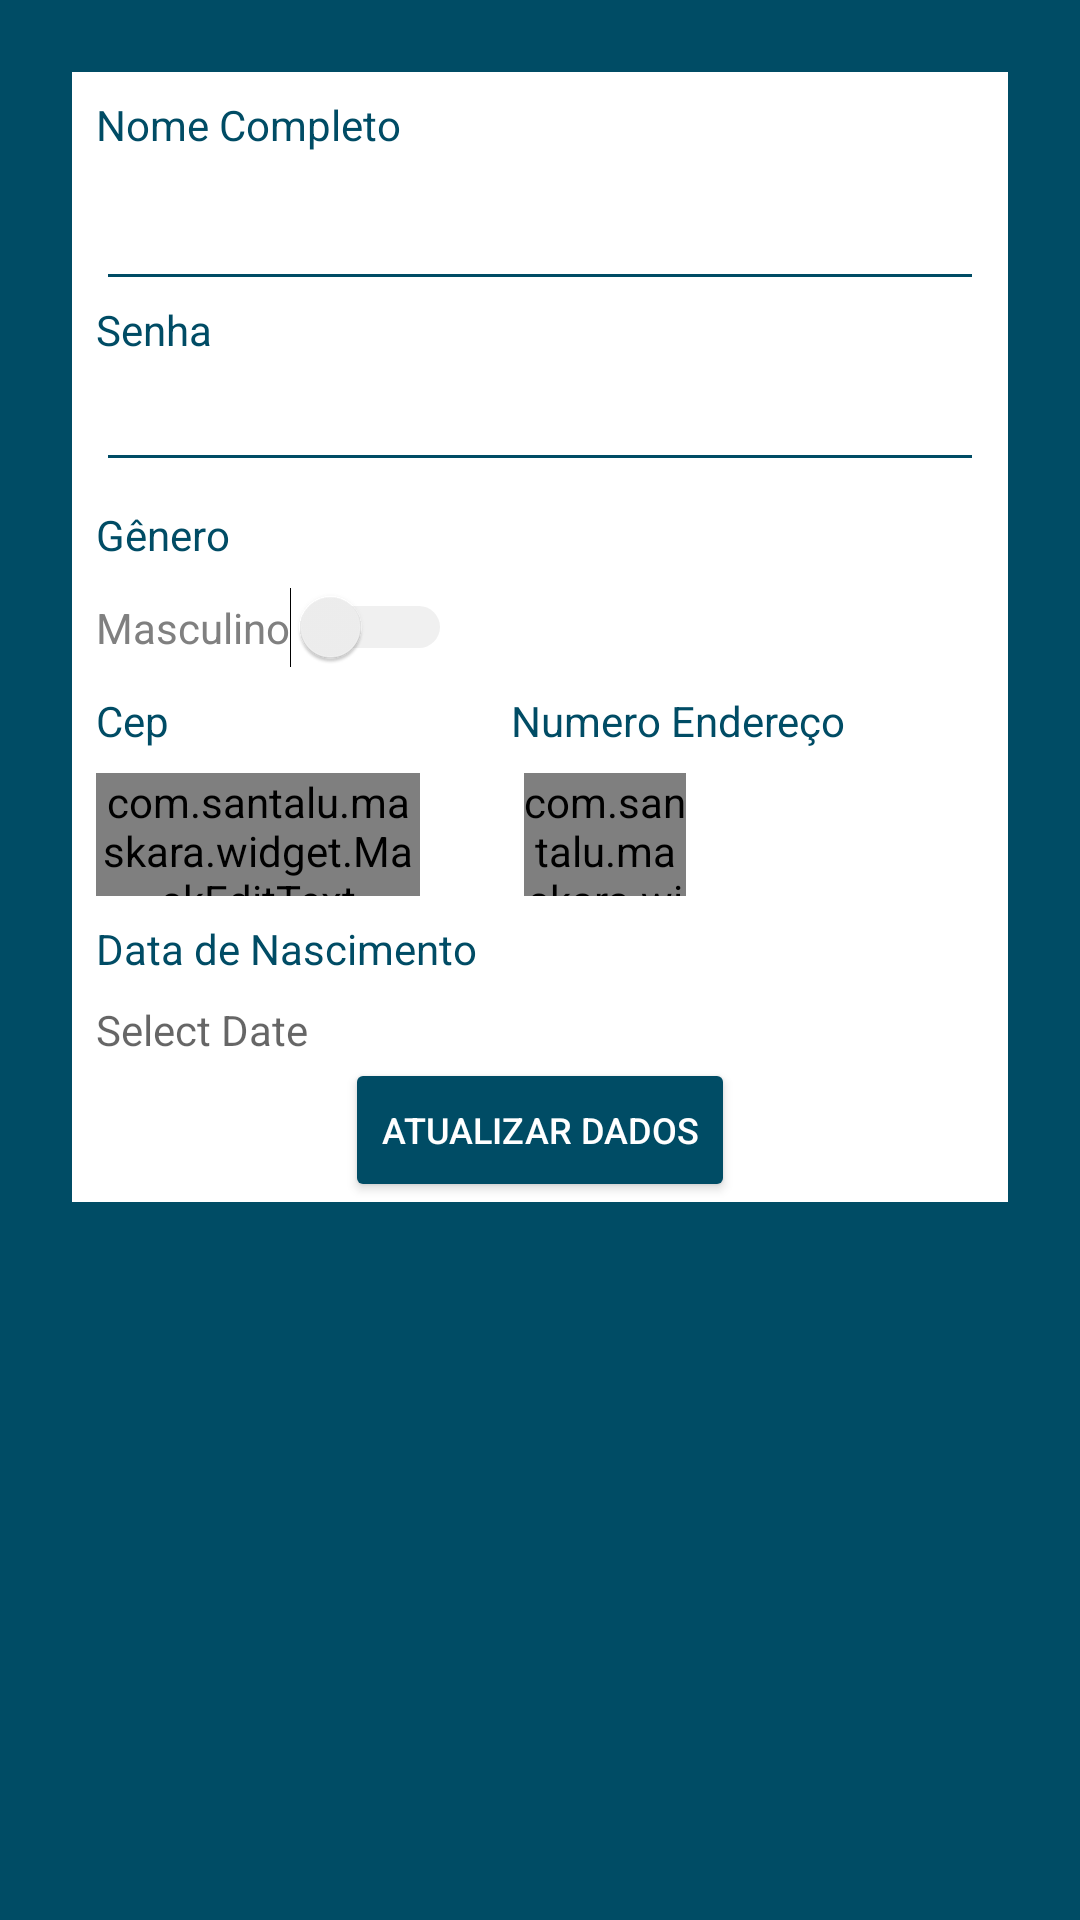

Write the Android layout XML for this screen, with the resource values it uses.
<!-- AndroidManifest.xml: application theme Theme.Lotus_SPA -->
<!-- res/layout/activity_update_account.xml -->
<?xml version="1.0" encoding="utf-8"?>
<androidx.constraintlayout.widget.ConstraintLayout xmlns:android="http://schemas.android.com/apk/res/android"
    xmlns:app="http://schemas.android.com/apk/res-auto"
    xmlns:tools="http://schemas.android.com/tools"
    android:background="@color/pattern"
    android:layout_width="match_parent"
    android:layout_height="match_parent"
    tools:context=".Activitys.UpdateAccountActivity">


    <androidx.constraintlayout.widget.ConstraintLayout
        android:id="@+id/constraintLayout"
        android:layout_width="match_parent"
        android:layout_height="wrap_content"
        android:layout_marginStart="24dp"
        android:layout_marginLeft="24dp"
        android:layout_marginTop="24dp"
        android:layout_marginEnd="24dp"
        android:layout_marginRight="24dp"
        android:background="@color/white"
        app:layout_constraintEnd_toEndOf="parent"
        app:layout_constraintHorizontal_bias="0.0"
        app:layout_constraintStart_toStartOf="parent"
        app:layout_constraintTop_toTopOf="parent">


        <TextView
            android:id="@+id/textView17"
            android:layout_width="wrap_content"
            android:layout_height="wrap_content"
            android:layout_marginStart="8dp"
            android:layout_marginLeft="8dp"
            android:text="@string/password"
            android:textColor="@color/pattern"
            app:layout_constraintStart_toStartOf="parent"
            app:layout_constraintTop_toBottomOf="@+id/edUpNome" />

        <EditText
            android:id="@+id/edUpPassword"
            android:layout_width="match_parent"
            android:layout_height="wrap_content"
            android:layout_marginStart="8dp"
            android:layout_marginLeft="8dp"
            android:layout_marginEnd="8dp"
            android:layout_marginRight="8dp"
            android:autofillHints="no"
            android:ems="10"
            android:importantForAutofill="no"
            android:inputType="textPassword"
            android:maxLength="12"
            android:theme="@style/PatternEditText"
            app:layout_constraintEnd_toEndOf="parent"
            app:layout_constraintStart_toStartOf="parent"
            app:layout_constraintTop_toBottomOf="@+id/textView17"
            tools:ignore="LabelFor" />

        <TextView
            android:id="@+id/textView18"
            android:layout_width="wrap_content"
            android:layout_height="wrap_content"
            android:layout_marginStart="8dp"
            android:layout_marginLeft="8dp"
            android:layout_marginTop="8dp"
            android:text="@string/full_name"
            android:textColor="@color/pattern"
            app:layout_constraintStart_toStartOf="parent"
            app:layout_constraintTop_toTopOf="parent" />

        <EditText
            android:id="@+id/edUpNome"
            android:layout_width="match_parent"
            android:layout_height="wrap_content"
            android:layout_marginStart="8dp"
            android:layout_marginLeft="8dp"
            android:layout_marginTop="8dp"
            android:layout_marginEnd="8dp"
            android:layout_marginRight="8dp"
            android:autofillHints="no"
            android:ems="10"
            android:inputType="textPersonName"
            android:maxLength="150"
            android:theme="@style/PatternEditText"
            app:layout_constraintEnd_toEndOf="parent"
            app:layout_constraintStart_toStartOf="parent"
            app:layout_constraintTop_toBottomOf="@+id/textView18"
            tools:ignore="LabelFor" />

        <TextView
            android:id="@+id/textView20"
            android:layout_width="wrap_content"
            android:layout_height="wrap_content"
            android:layout_marginStart="8dp"
            android:layout_marginLeft="8dp"
            android:layout_marginTop="8dp"
            android:text="@string/sex"
            android:textColor="@color/pattern"
            app:layout_constraintStart_toStartOf="parent"
            app:layout_constraintTop_toBottomOf="@+id/edUpPassword" />

        <Switch
            android:id="@+id/switchupsex"
            android:layout_width="wrap_content"
            android:layout_height="wrap_content"
            android:layout_marginStart="8dp"
            android:layout_marginLeft="8dp"
            android:layout_marginTop="8dp"
            android:checked="false"
            android:text="@string/masculine"
            android:textColor="@color/grey"
            android:theme="@style/SCBSwitch"
            app:layout_constraintStart_toStartOf="parent"
            app:layout_constraintTop_toBottomOf="@+id/textView20"
            tools:ignore="UseSwitchCompatOrMaterialXml" />

        <TextView
            android:id="@+id/textView9"
            android:layout_width="wrap_content"
            android:layout_height="wrap_content"
            android:layout_marginStart="8dp"
            android:layout_marginLeft="8dp"
            android:layout_marginTop="8dp"
            android:layout_marginEnd="16dp"
            android:layout_marginRight="16dp"
            android:text="@string/cep"
            android:textColor="@color/pattern"
            app:layout_constraintEnd_toEndOf="parent"
            app:layout_constraintHorizontal_bias="0.0"
            app:layout_constraintStart_toStartOf="parent"
            app:layout_constraintTop_toBottomOf="@+id/switchupsex" />

        <TextView
            android:id="@+id/textView10"
            android:layout_width="wrap_content"
            android:layout_height="wrap_content"
            android:layout_marginStart="8dp"
            android:layout_marginLeft="8dp"
            android:layout_marginTop="8dp"
            android:layout_marginEnd="8dp"
            android:layout_marginRight="8dp"
            android:text="@string/numberaddress"
            android:textColor="@color/pattern"
            app:layout_constraintEnd_toEndOf="parent"
            app:layout_constraintHorizontal_bias="0.327"
            app:layout_constraintStart_toEndOf="@+id/edUpCep"
            app:layout_constraintTop_toBottomOf="@+id/switchupsex" />

        <com.santalu.maskara.widget.MaskEditText
            android:id="@+id/edUpCep"
            android:layout_width="108dp"
            android:layout_height="41dp"
            android:layout_marginStart="8dp"
            android:layout_marginLeft="8dp"
            android:layout_marginTop="8dp"
            android:layout_marginEnd="32dp"
            android:layout_marginRight="32dp"
            android:autofillHints="no"
            android:ems="10"
            android:gravity="center"
            android:inputType="number"
            android:theme="@style/PatternEditText"
            app:layout_constraintEnd_toEndOf="parent"
            app:layout_constraintHorizontal_bias="0.0"
            app:layout_constraintStart_toStartOf="parent"
            app:layout_constraintTop_toBottomOf="@+id/textView9"
            app:mask="_____-___"
            tools:ignore="LabelFor" />

        <com.santalu.maskara.widget.MaskEditText
            android:id="@+id/edUpNumberAddress"
            android:layout_width="54dp"
            android:layout_height="41dp"
            android:layout_marginStart="8dp"
            android:layout_marginLeft="8dp"
            android:layout_marginTop="8dp"
            android:layout_marginEnd="8dp"
            android:layout_marginRight="8dp"
            android:autofillHints="no"
            android:ems="10"
            android:gravity="center"
            android:inputType="number"
            android:theme="@style/PatternEditText"
            app:layout_constraintEnd_toEndOf="parent"
            app:layout_constraintHorizontal_bias="0.211"
            app:layout_constraintStart_toEndOf="@+id/edUpCep"
            app:layout_constraintTop_toBottomOf="@+id/textView10"
            app:mask="__"
            tools:ignore="LabelFor" />

        <TextView
            android:id="@+id/textView13"
            android:layout_width="wrap_content"
            android:layout_height="wrap_content"
            android:layout_marginStart="8dp"
            android:layout_marginLeft="8dp"
            android:layout_marginTop="8dp"
            android:text="@string/birthdate"
            android:textColor="@color/pattern"
            app:layout_constraintStart_toStartOf="parent"
            app:layout_constraintTop_toBottomOf="@+id/edUpCep" />

        <TextView
            android:layout_width="wrap_content"
            android:layout_height="wrap_content"
            android:hint="Select Date"
            android:layout_marginStart="8dp"
            android:layout_marginLeft="8dp"
            android:layout_marginTop="8dp"
            android:id="@+id/tvDate"
            android:textColor="@color/black"
            android:theme="@style/PatternEditText"
            app:layout_constraintStart_toStartOf="parent"
            app:layout_constraintTop_toBottomOf="@+id/textView13"/>
        <Button
            android:id="@+id/btnUp"
            style="@style/PatternButtonColored"
            android:layout_width="wrap_content"
            android:layout_height="48dp"
            android:text="@string/update"
            app:layout_constraintEnd_toEndOf="parent"
            app:layout_constraintStart_toStartOf="parent"
            app:layout_constraintTop_toBottomOf="@+id/tvDate" />

    </androidx.constraintlayout.widget.ConstraintLayout>
</androidx.constraintlayout.widget.ConstraintLayout>
<!-- resources referenced by this layout -->
<resources>
  <color name="black">#FF000000</color>
  <color name="grey">#808080</color>
  <color name="pattern">#004c65</color>
  <color name="white">#FFFFFFFF</color>
  <string name="birthdate">Data de Nascimento</string>
  <string name="cep">Cep</string>
  <string name="full_name">Nome Completo</string>
  <string name="masculine">Masculino</string>
  <string name="numberaddress">Numero Endereço</string>
  <string name="password">Senha</string>
  <string name="sex">Gênero</string>
  <string name="update">Atualizar Dados</string>
  <style name="PatternButtonColored">
          <item name="android:textSize">12sp</item>
          <item name="android:textColor">@color/white</item>
          <item name="android:backgroundTint" tools:targetApi="lollipop">@color/pattern</item>
      </style>
  <style name="PatternEditText">m&gt;
          <item name="android:ems">10</item>
          <item name="android:textColorLink">@color/pattern</item>
          <item name="backgroundTint">@color/pattern</item>
          <item name="android:textColorHighlight">@color/grey</item>
          <item name="colorAccent">@color/pattern</item>
      </style>
  <style name="SCBSwitch" parent="Theme.AppCompat.Light">
          <item name="colorControlActivated">@color/pattern</item>
  =        <item name="colorSwitchThumbNormal">#f1f1f1</item>
          <item name="android:colorForeground">#42221f1f</item>
      </style>
  <style name="Theme.Lotus_SPA" parent="Theme.MaterialComponents.DayNight.DarkActionBar">
          
          <item name="colorPrimary">@color/pattern</item>
          <item name="colorPrimaryVariant">@color/purple_700</item>
          <item name="colorOnPrimary">@color/white</item>
          
          <item name="colorSecondary">@color/teal_200</item>
          <item name="colorSecondaryVariant">@color/teal_700</item>
          <item name="colorOnSecondary">@color/black</item>
          
          <item name="android:statusBarColor" tools:targetApi="l">?attr/colorPrimaryVariant</item>
          
      </style>
  <color name="purple_700">#FF3700B3</color>
  <color name="teal_200">#FF03DAC5</color>
  <color name="teal_700">#FF018786</color>
</resources>
